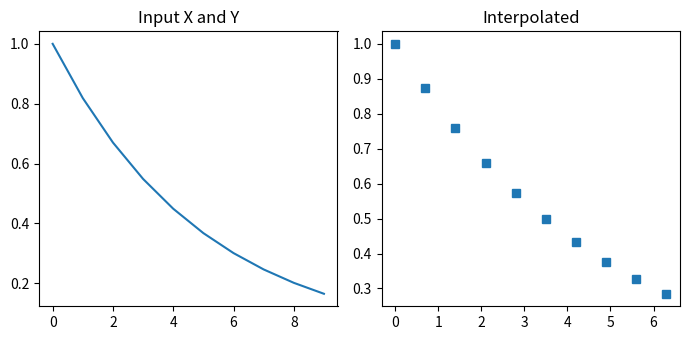

The matplotlib source for this figure:
import matplotlib.pyplot as plt
import numpy as np
from scipy import interpolate

# Set the figure size
plt.rcParams["figure.figsize"]=[7.00, 3.50]
plt.rcParams["figure.autolayout"]=True
# Define the values
x = np.arange(0, 10)
# e = np.arange(0,10,1)
# print(x,e)
# y=np.exp(x)
y = np.exp(-x/5.0) 
print(y)

# Input Data
plt.subplot(1,2,1)
plt.title("Input X and Y")
plt.plot(x,y)

# Interpolated Data
plt.subplot(1,2,2)
plt.title("Interpolated")
f = interpolate.interp1d(x, y)
x_new = np.arange(0, 7, 0.7)
y_new = f(x_new)
plt.plot(x_new, y_new, 's')

plt.show()
# t=np.r_[0:5]
# t1 = x1 = np.linspace(0, 10,3 , endpoint=True)
# t2 = x1 = np.linspace(0, 10,3 , endpoint=False)
# # print(t)
# print(t1)
# print(t2)